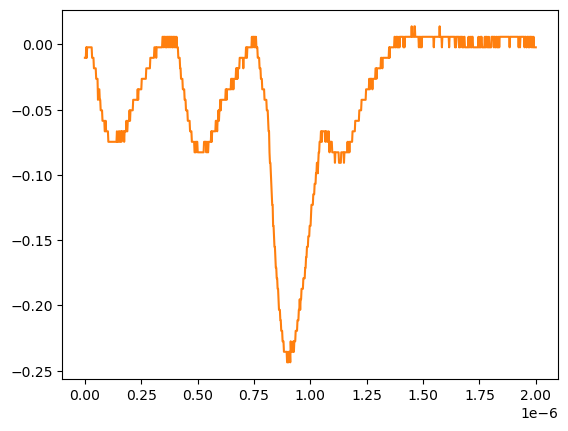

Data behind this chart, as committed beside it:
# KEYSIGHT TECHNOLOGIES, MSO-X 3024T, MY58262555, 07.30.2019051434
# time, 1
# 2024-07-24 15:43:25.913160
0.000000000000000000e+00, -1.035179999999999954e-02
2.002002002002001797e-09, -1.035179999999999954e-02
4.004004004004003593e-09, -1.035179999999999954e-02
6.006006006006005804e-09, -2.311559999999999830e-03
8.008008008008007187e-09, -1.035179999999999954e-02
1.001001001001000857e-08, -2.311559999999999830e-03
1.201201201201201161e-08, -2.311559999999999830e-03
1.401401401401401299e-08, -2.311559999999999830e-03
1.601601601601601437e-08, -2.311559999999999830e-03
1.801801801801801741e-08, -2.311559999999999830e-03
2.002002002002001714e-08, -2.311559999999999830e-03
2.202202202202202018e-08, -2.311559999999999830e-03
2.402402402402402322e-08, -2.311559999999999830e-03
2.602602602602602294e-08, -2.311559999999999830e-03
2.802802802802802598e-08, -2.311559999999999830e-03
3.003003003003002571e-08, -2.311559999999999830e-03
3.203203203203202875e-08, -1.035179999999999954e-02
3.403403403403403179e-08, -1.035179999999999954e-02
3.603603603603603482e-08, -1.035179999999999954e-02
3.803803803803803124e-08, -1.035179999999999954e-02
4.004004004004003428e-08, -1.839199999999999863e-02
4.204204204204203732e-08, -1.839199999999999863e-02
4.404404404404404036e-08, -1.839199999999999863e-02
4.604604604604604339e-08, -1.839199999999999863e-02
4.804804804804804643e-08, -1.839199999999999863e-02
5.005005005005004285e-08, -2.643219999999999945e-02
5.205205205205204589e-08, -2.643219999999999945e-02
5.405405405405404893e-08, -2.643219999999999945e-02
5.605605605605605196e-08, -2.643219999999999945e-02
5.805805805805805500e-08, -4.251259999999999761e-02
6.006006006006005142e-08, -3.447240000000000026e-02
6.206206206206205446e-08, -3.447240000000000026e-02
6.406406406406405750e-08, -3.447240000000000026e-02
6.606606606606606053e-08, -4.251259999999999761e-02
6.806806806806806357e-08, -4.251259999999999761e-02
7.007007007007006661e-08, -5.055280000000000190e-02
7.207207207207206965e-08, -5.055280000000000190e-02
7.407407407407407268e-08, -5.055280000000000190e-02
7.607607607607606249e-08, -5.055280000000000190e-02
7.807807807807806552e-08, -5.859299999999999925e-02
8.008008008008006856e-08, -5.859299999999999925e-02
8.208208208208207160e-08, -5.859299999999999925e-02
8.408408408408407464e-08, -5.859299999999999925e-02
8.608608608608607767e-08, -5.859299999999999925e-02
8.808808808808808071e-08, -6.663320000000000354e-02
9.009009009009008375e-08, -6.663320000000000354e-02
9.209209209209208679e-08, -5.859299999999999925e-02
9.409409409409408982e-08, -6.663320000000000354e-02
9.609609609609609286e-08, -6.663320000000000354e-02
9.809809809809808266e-08, -6.663320000000000354e-02
1.001001001001000857e-07, -6.663320000000000354e-02
1.021021021021020887e-07, -6.663320000000000354e-02
1.041041041041040918e-07, -7.467340000000000089e-02
1.061061061061060948e-07, -7.467340000000000089e-02
1.081081081081080979e-07, -7.467340000000000089e-02
1.101101101101101009e-07, -7.467340000000000089e-02
1.121121121121121039e-07, -7.467340000000000089e-02
1.141141141141141070e-07, -7.467340000000000089e-02
... 942 more rows
